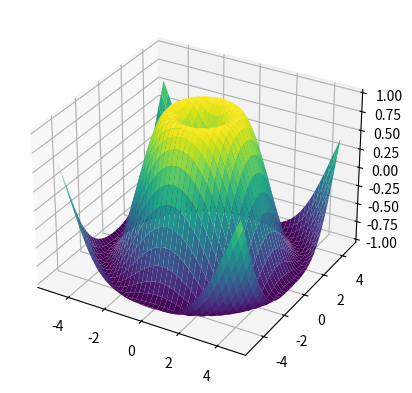

The matplotlib source for this figure:
import numpy as np
import matplotlib.pyplot as plt
from matplotlib import cm

fig = plt.figure()
#fig.add_subplot(projection='3d')
ax = plt.axes(projection='3d')
X = np.arange(-5, 5, 0.25)
Y = np.arange(-5, 5, 0.25)
X, Y = np.meshgrid(X, Y)
R = np.sqrt(X**2 + Y**2)
Z = np.sin(R)

ax.plot_surface(X, Y, Z, rstride=1, cstride=1, cmap=cm.viridis)

plt.show()